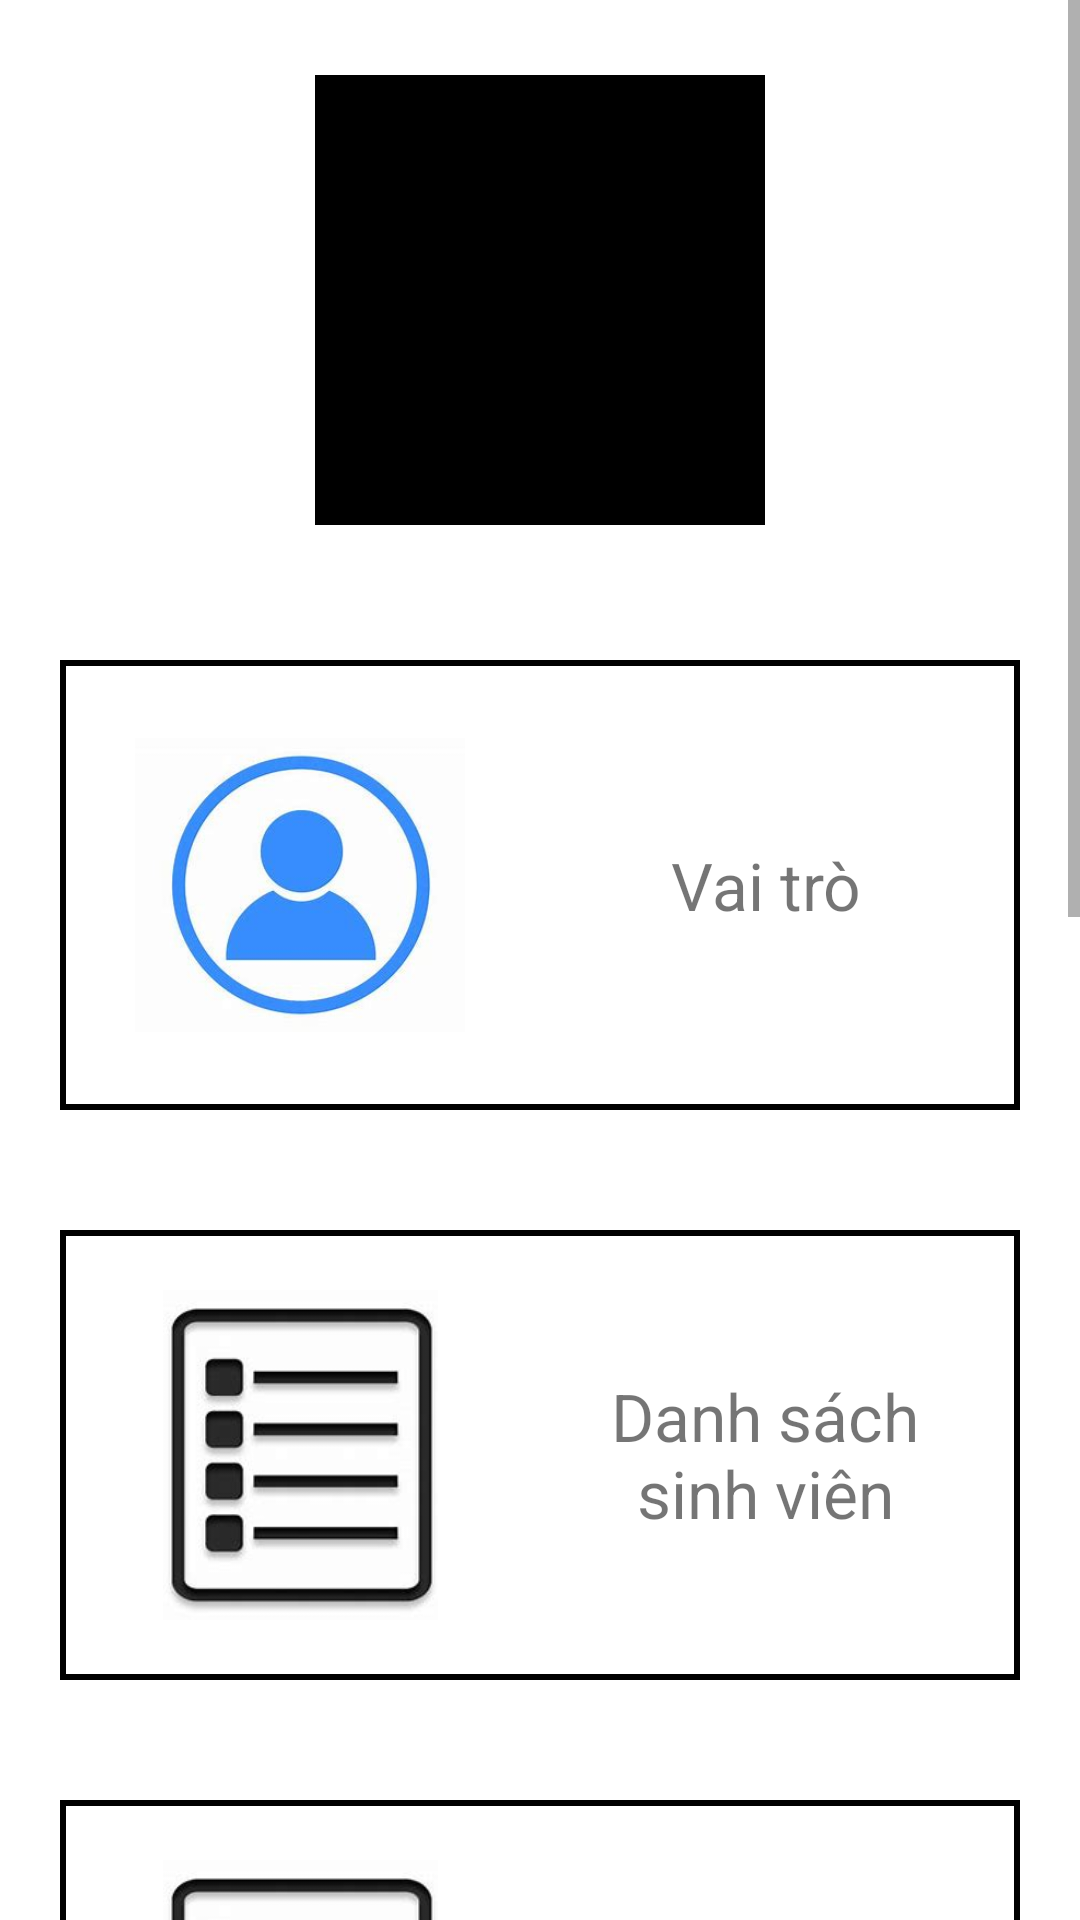

The Android layout XML behind this screen, and the referenced resources:
<!-- AndroidManifest.xml: application theme Theme.Login -->
<!-- res/layout/fragment_admin.xml -->
<?xml version="1.0" encoding="utf-8"?>
<ScrollView xmlns:android="http://schemas.android.com/apk/res/android"
    xmlns:app="http://schemas.android.com/apk/res-auto"
    xmlns:tools="http://schemas.android.com/tools"
    android:layout_width="match_parent"
    android:layout_height="match_parent"
    tools:context=".fragments.AdminFragment">

    <LinearLayout
        android:layout_width="match_parent"
        android:layout_height="wrap_content"
        android:orientation="vertical">

        
        <LinearLayout
            android:id="@+id/headerLayout"
            android:layout_width="match_parent"
            android:layout_height="200dp"
            android:gravity="center"
            android:orientation="vertical"
            android:padding="16dp">

            <com.google.android.material.imageview.ShapeableImageView
                android:layout_width="150dp"
                android:layout_height="150dp"
                android:layout_gravity="center_horizontal"
                android:layout_marginVertical="10dp"
                android:background="@color/black"
                app:shapeAppearanceOverlay="@style/circle" />

            <TextView
                android:layout_width="wrap_content"
                android:layout_height="wrap_content"
                android:layout_gravity="center_horizontal"
                android:fontFamily="sans-serif-medium"
                android:gravity="center"
                android:text="WELCOME ADMIN"
                android:textColor="@android:color/holo_blue_light"
                android:textSize="22dp"
                android:textStyle="bold" />
        </LinearLayout>

        
        <LinearLayout
            android:id="@+id/layoutRoles"
            android:layout_width="match_parent"
            android:layout_height="wrap_content"
            android:layout_margin="20dp"
            android:background="@drawable/home"
            android:orientation="horizontal"
            android:paddingHorizontal="5dp">

            <ImageView
                android:layout_width="150dp"
                android:layout_height="150dp"
                android:padding="20dp"
                android:scaleType="centerInside"
                android:src="@drawable/role" />

            <TextView
                android:layout_width="match_parent"
                android:layout_height="wrap_content"
                android:layout_gravity="center"
                android:layout_marginHorizontal="10dp"
                android:text="Vai trò"
                android:textAlignment="center"
                android:textSize="22dp" />
        </LinearLayout>

        
        <LinearLayout
            android:id="@+id/layoutStudents"
            android:layout_width="match_parent"
            android:layout_height="wrap_content"
            android:layout_margin="20dp"
            android:background="@drawable/home"
            android:orientation="horizontal"
            android:paddingHorizontal="5dp">

            <ImageView
                android:layout_width="150dp"
                android:layout_height="150dp"
                android:padding="20dp"
                android:scaleType="centerInside"
                android:src="@drawable/student" />

            <TextView
                android:layout_width="match_parent"
                android:layout_height="wrap_content"
                android:layout_gravity="center"
                android:layout_marginHorizontal="10dp"
                android:text="Danh sách sinh viên"
                android:textAlignment="center"
                android:textSize="22dp" />
        </LinearLayout>

        
        <LinearLayout
            android:id="@+id/layoutCTS"
            android:layout_width="match_parent"
            android:layout_height="wrap_content"
            android:layout_margin="20dp"
            android:background="@drawable/home"
            android:orientation="horizontal"
            android:paddingHorizontal="5dp">

            <ImageView
                android:layout_width="150dp"
                android:layout_height="150dp"
                android:padding="20dp"
                android:scaleType="centerInside"
                android:src="@drawable/student" />


            <TextView
                android:layout_width="match_parent"
                android:layout_height="wrap_content"
                android:layout_gravity="center"
                android:layout_marginHorizontal="10dp"
                android:text="Danh sách lớp, giáo viên, môn học"
                android:textAlignment="center"
                android:textSize="22dp" />
        </LinearLayout>


        
        <LinearLayout
            android:id="@+id/layoutScore"
            android:layout_width="match_parent"
            android:layout_height="wrap_content"
            android:layout_margin="20dp"
            android:background="@drawable/home"
            android:orientation="horizontal"
            android:paddingHorizontal="5dp">

            <ImageView
                android:layout_width="150dp"
                android:layout_height="150dp"
                android:padding="20dp"
                android:scaleType="centerInside"
                android:src="@drawable/score" />

            <TextView
                android:layout_width="match_parent"
                android:layout_height="wrap_content"
                android:layout_gravity="center"
                android:layout_marginHorizontal="10dp"
                android:text="Điểm"
                android:textAlignment="center"
                android:textSize="22dp" />

        </LinearLayout>

        
        <LinearLayout
            android:id="@+id/layoutStatistics"
            android:layout_width="match_parent"
            android:layout_height="wrap_content"
            android:layout_margin="20dp"
            android:background="@drawable/home"
            android:orientation="horizontal"
            android:paddingHorizontal="5dp">

            <ImageView
                android:layout_width="150dp"
                android:layout_height="150dp"
                android:padding="20dp"
                android:scaleType="centerInside"
                android:src="@drawable/bar" />

            <TextView
                android:layout_width="match_parent"
                android:layout_height="wrap_content"
                android:layout_gravity="center"
                android:layout_marginHorizontal="10dp"
                android:text="Thống kê"
                android:textAlignment="center"
                android:textSize="22dp" />
        </LinearLayout>

        
        <LinearLayout
            android:id="@+id/layoutLogout"
            android:layout_width="match_parent"
            android:layout_height="wrap_content"
            android:layout_margin="20dp"
            android:background="@drawable/home"
            android:orientation="horizontal"
            android:paddingHorizontal="5dp">

            <ImageView
                android:layout_width="150dp"
                android:layout_height="150dp"
                android:padding="20dp"
                android:scaleType="centerInside"
                android:src="@drawable/off" />

            <TextView
                android:layout_width="match_parent"
                android:layout_height="wrap_content"
                android:layout_gravity="center"
                android:layout_marginHorizontal="10dp"
                android:text="Đăng xuất"
                android:textAlignment="center"
                android:textSize="22dp" />
        </LinearLayout>

    </LinearLayout>
</ScrollView>
<!-- resources referenced by this layout -->
<resources>
  <!-- drawable bar: png bitmap (drawable, 273887 bytes) -->
  <!-- drawable home (drawable) -->
  <?xml version="1.0" encoding="utf-8"?>
  <shape xmlns:android="http://schemas.android.com/apk/res/android"
      android:shape="rectangle">
  
      <stroke
          android:width="2dp"
          android:color="#000" /> 
  
      <solid android:color="#FFFFFF" /> 
  
  </shape>
  <!-- drawable off: png bitmap (drawable, 46613 bytes) -->
  <!-- drawable role: png bitmap (drawable, 64807 bytes) -->
  <!-- drawable score: png bitmap (drawable, 185588 bytes) -->
  <!-- drawable student: png bitmap (drawable, 15952 bytes) -->
  <style name="Theme.Login" parent="Base.Theme.Login">
          <item name="windowActionModeOverlay">true</item>
      </style>
  <style name="Base.Theme.Login" parent="Theme.MaterialComponents.DayNight.NoActionBar">
          
          <item name="colorPrimary">@color/purple_500</item>
          <item name="colorPrimaryVariant">@color/purple_700</item>
          <item name="colorOnPrimary">@color/white</item>
      </style>
  <!-- not gathered from this repository: default colours our renderer supplied (Android Studio template values) -->
  <color name="purple_500">#FF6200EE</color>
  <color name="purple_700">#FF3700B3</color>
  <color name="black">#FF000000</color>
  <color name="white">#FFFFFFFF</color>
</resources>
